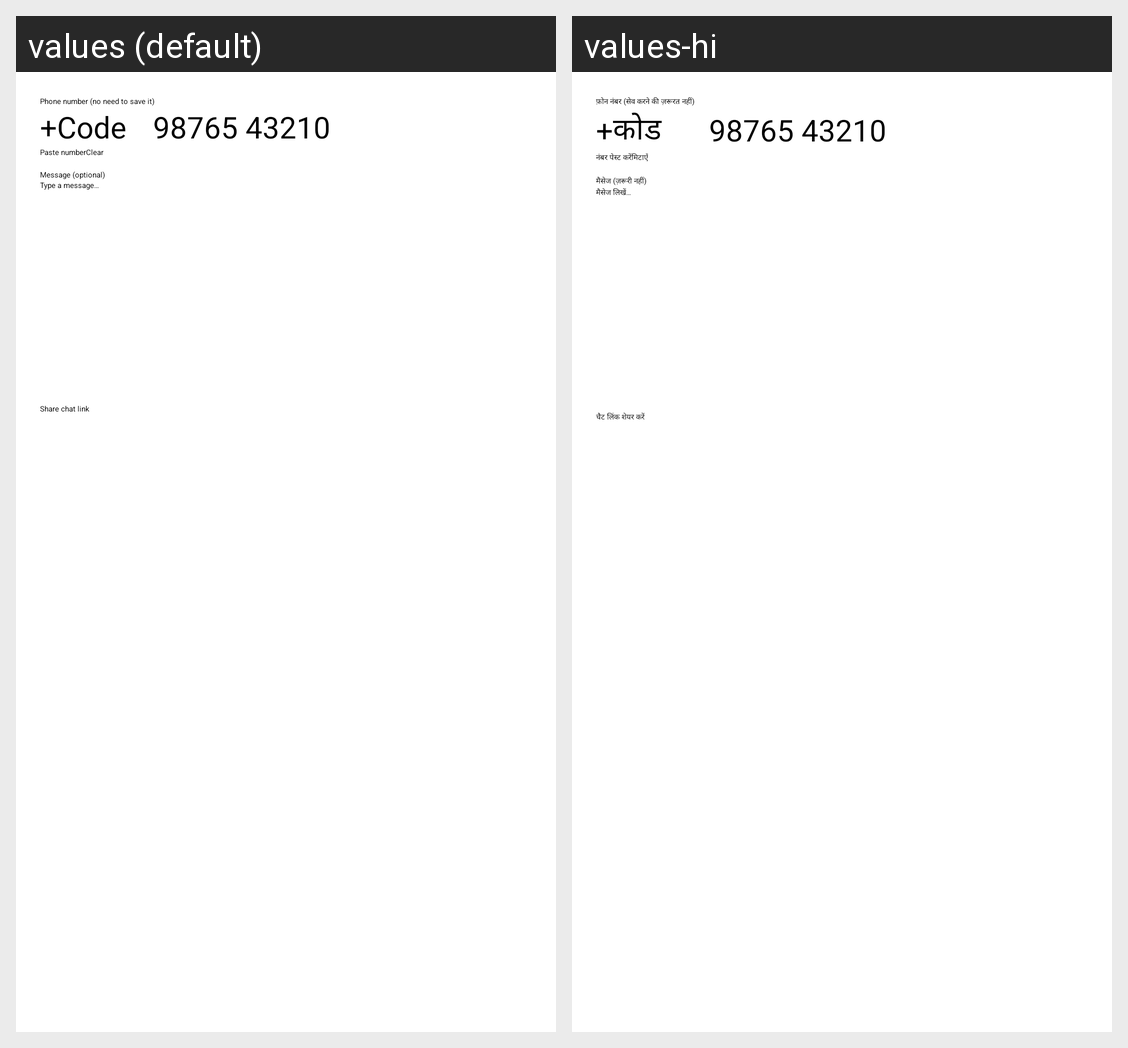

For this localized Android screen grid, give each drawn string resource with its value in every locale shown.
Android screen res/layout/activity_main.xml rendered under 2 locales, left to right: values (default), values-hi. Device: Nexus 5 (rendered at 1080×1920; each locale shown at half size, 540×960, under a caption strip naming it); theme AppTheme.
Strings drawn on this screen, with the default value and each locale's value (text and hints the layout hard-codes, and strings that could not be matched under every locale, appear in the picture but are not listed):

label_number
  values: Phone number (no need to save it)
  values-hi: फ़ोन नंबर (सेव करने की ज़रूरत नहीं)

plus
  values: +
  values-hi: +  [not translated; the default value is used]

hint_cc
  values: Code
  values-hi: कोड

hint_number
  values: 98765 43210
  values-hi: 98765 43210

paste
  values: Paste number
  values-hi: नंबर पेस्ट करें

clear
  values: Clear
  values-hi: मिटाएँ

label_message
  values: Message (optional)
  values-hi: मैसेज (ज़रूरी नहीं)

hint_message
  values: Type a message…
  values-hi: मैसेज लिखें…

share_link
  values: Share chat link
  values-hi: चैट लिंक शेयर करें
